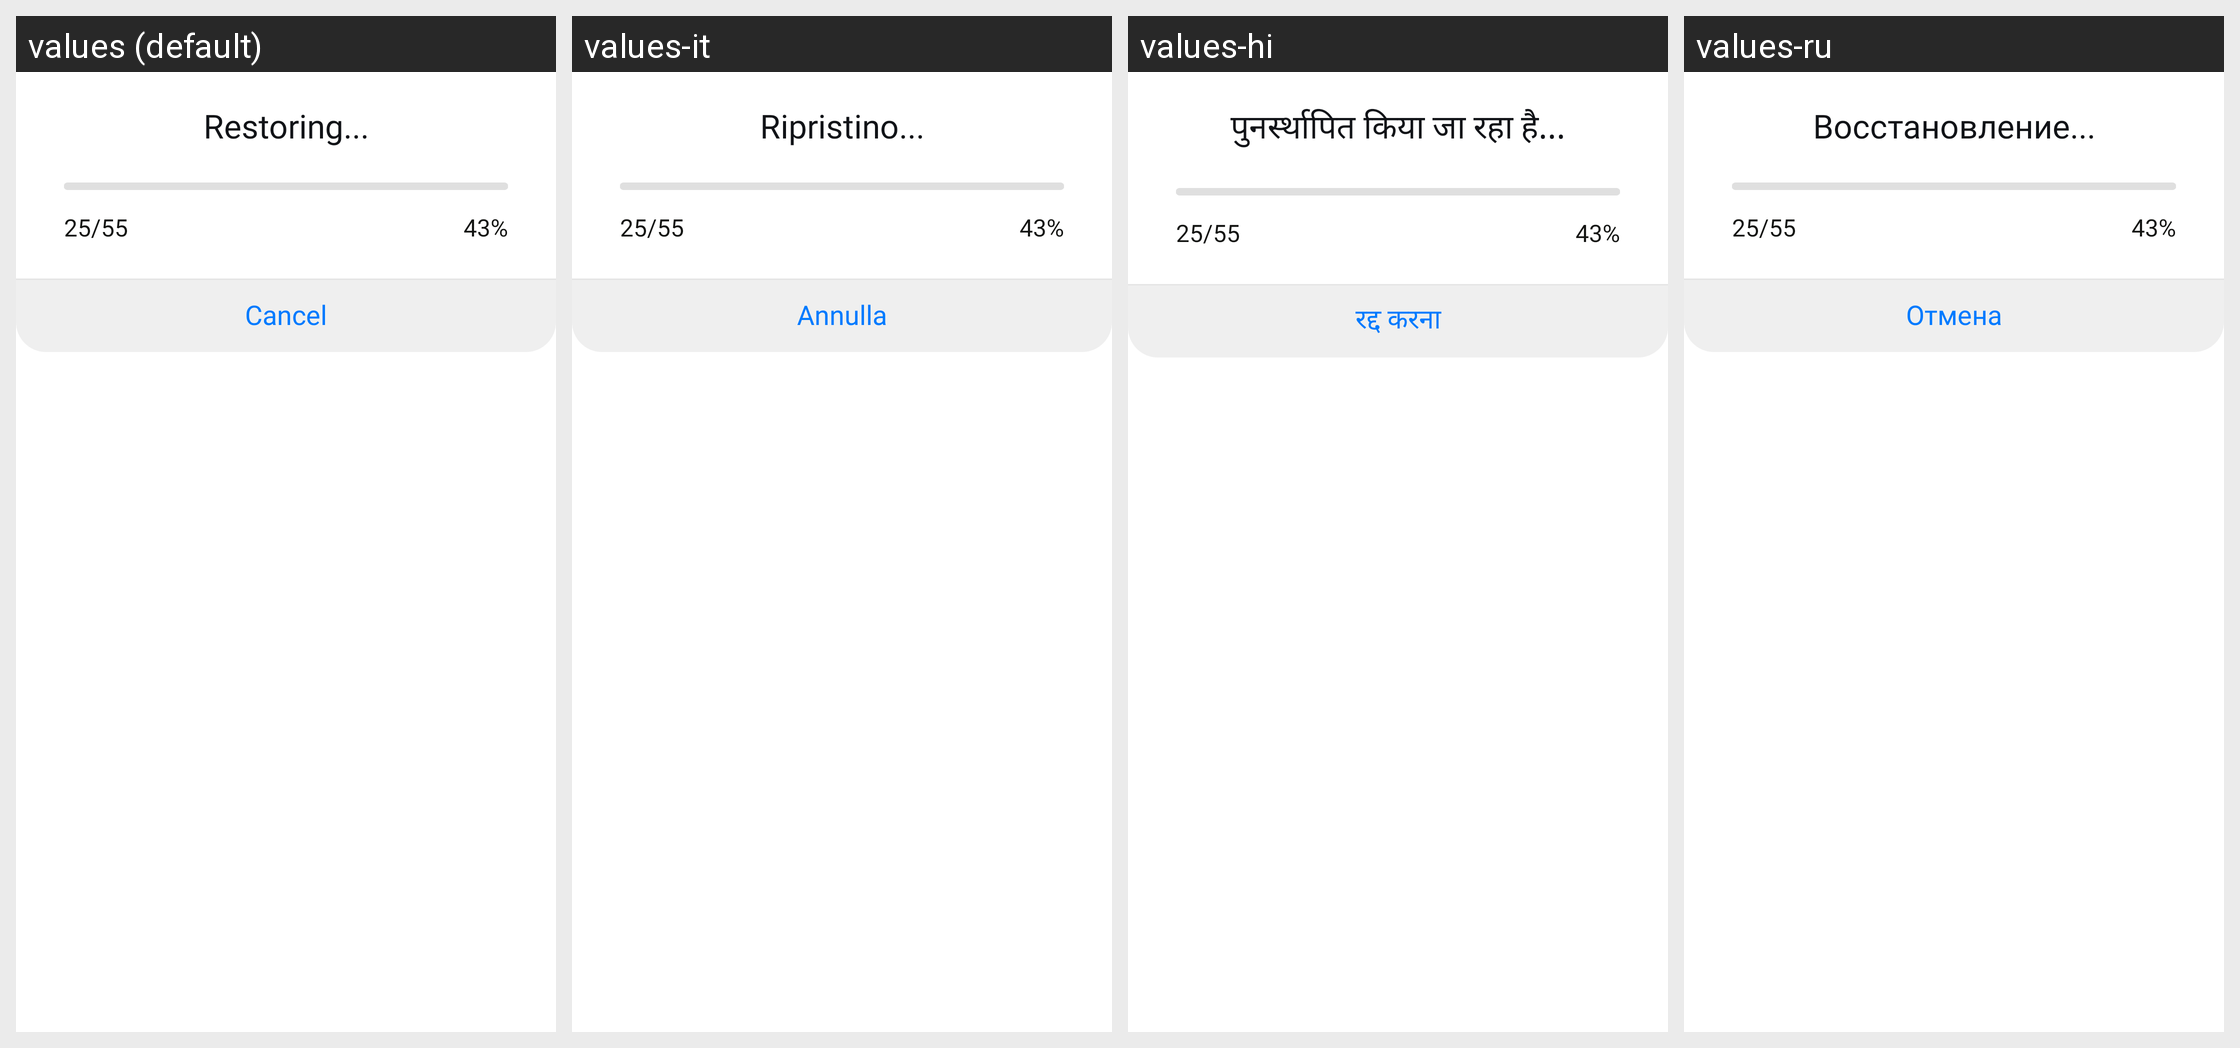

This grid shows one Android layout under several languages. Give, for every string resource on the screen, its name, the default text and each shown locale's text.
Android screen res/layout/dialog_restore_progress.xml rendered under 4 locales, left to right: values (default), values-it, values-hi, values-ru. Device: Nexus 5 (rendered at 1080×1920; each locale shown at half size, 540×960, under a caption strip naming it); theme Theme.MyApplication.
Other locales in the repository, not shown: values-ar, values-bn, values-de, values-es, values-fa, values-fr, values-ja, values-ko, values-ms, values-pt, values-ur, values-zh.
Strings drawn on this screen, with the default value and each locale's value (text and hints the layout hard-codes, and strings that could not be matched under every locale, appear in the picture but are not listed):

restoring_
  values: Restoring...
  values-it: Ripristino...
  values-hi: पुनर्स्थापित किया जा रहा है...
  values-ru: Восстановление...

cancel
  values: Cancel
  values-it: Annulla
  values-hi: रद्द करना
  values-ru: Отмена
